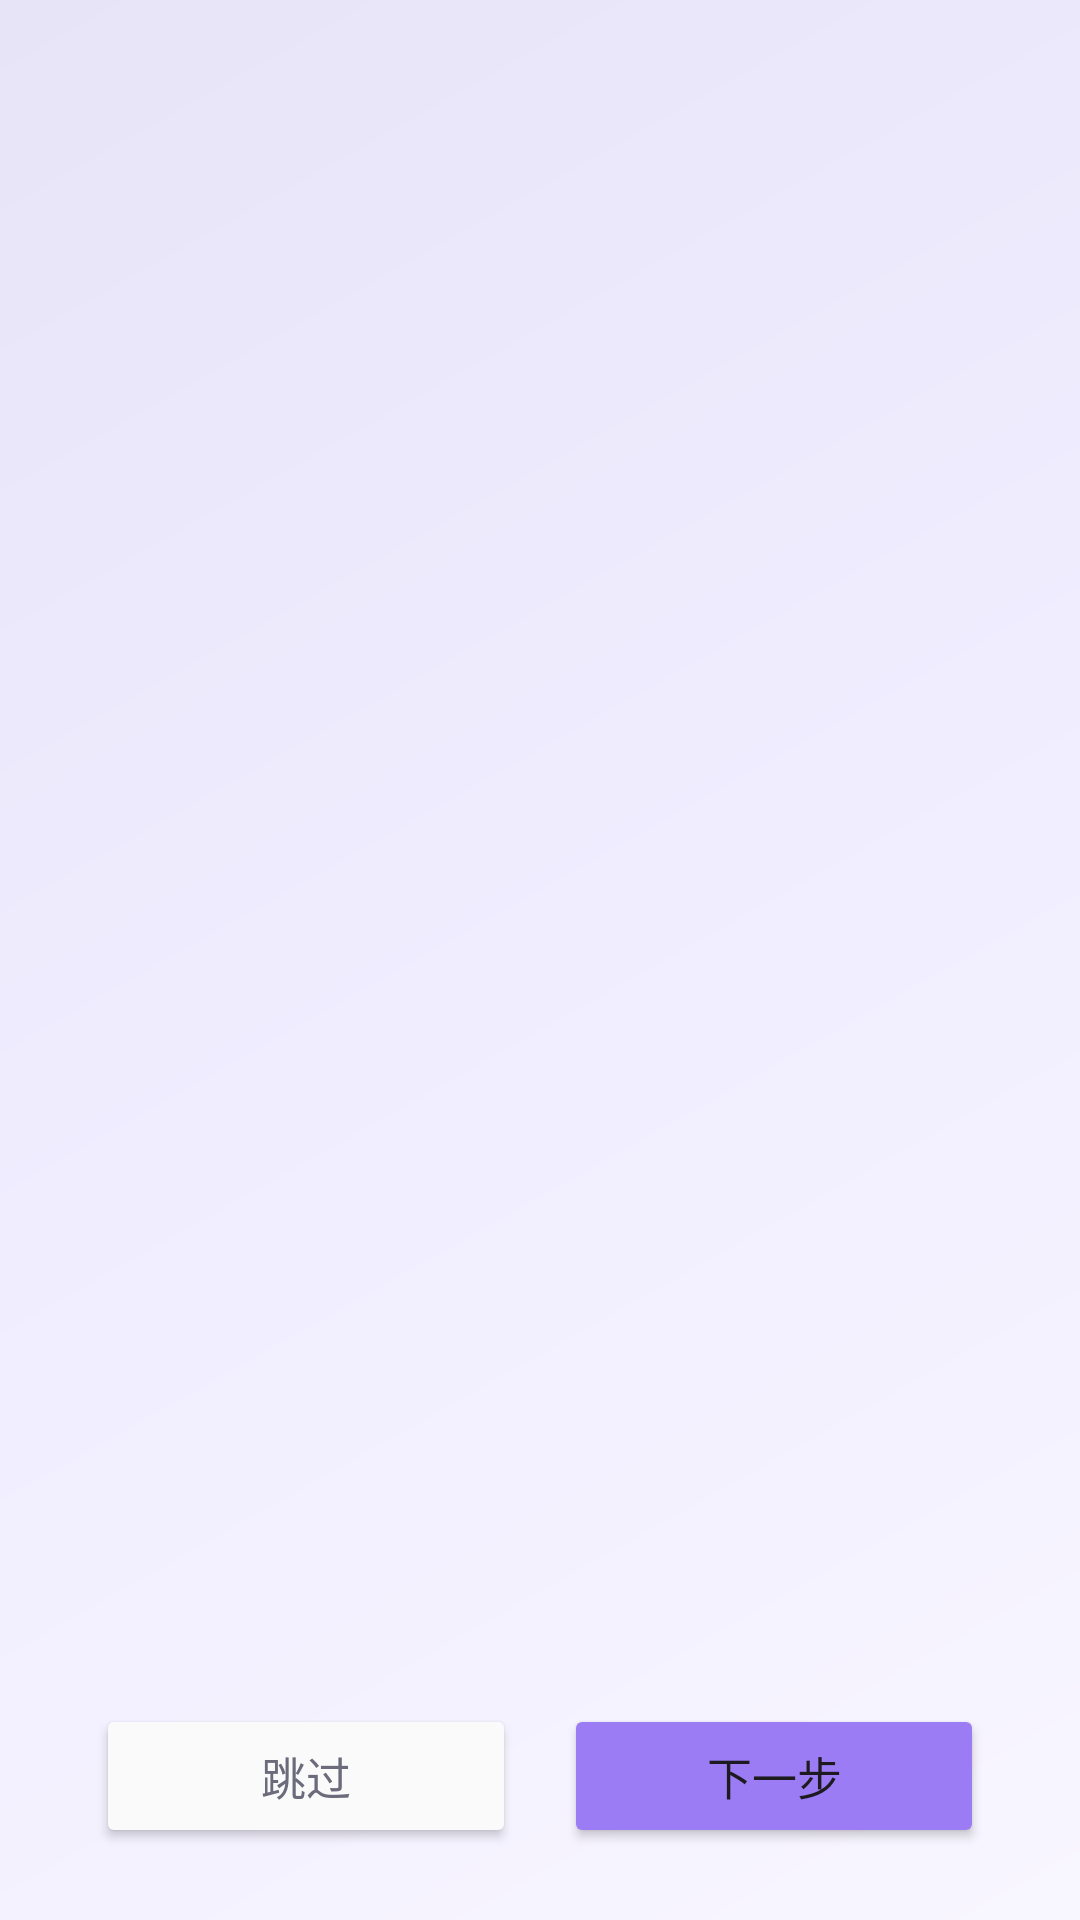

Write the Android layout XML for this screen, with the resource values it uses.
<!-- AndroidManifest.xml: application theme Theme.HoshioriAI -->
<!-- res/layout/dialog_welcome_guide.xml -->
<?xml version="1.0" encoding="utf-8"?>

<androidx.constraintlayout.widget.ConstraintLayout
    xmlns:android="http://schemas.android.com/apk/res/android"
    xmlns:app="http://schemas.android.com/apk/res-auto"
    android:layout_width="match_parent"
    android:layout_height="match_parent"
    android:background="@drawable/bg_gradient_enhanced">

    
    <ImageButton
        android:id="@+id/btnClose"
        android:layout_width="40dp"
        android:layout_height="40dp"
        android:layout_margin="16dp"
        android:background="?attr/selectableItemBackgroundBorderless"
        android:src="@drawable/ic_close"
        android:contentDescription="关闭"
        android:tint="@color/text_primary"
        app:layout_constraintTop_toTopOf="parent"
        app:layout_constraintEnd_toEndOf="parent" />

    
    <androidx.viewpager2.widget.ViewPager2
        android:id="@+id/viewPager"
        android:layout_width="0dp"
        android:layout_height="0dp"
        android:layout_marginTop="60dp"
        android:layout_marginBottom="120dp"
        app:layout_constraintTop_toTopOf="parent"
        app:layout_constraintBottom_toBottomOf="parent"
        app:layout_constraintStart_toStartOf="parent"
        app:layout_constraintEnd_toEndOf="parent" />

    
    <LinearLayout
        android:id="@+id/indicatorLayout"
        android:layout_width="wrap_content"
        android:layout_height="wrap_content"
        android:layout_marginBottom="60dp"
        android:orientation="horizontal"
        android:gravity="center"
        app:layout_constraintBottom_toBottomOf="parent"
        app:layout_constraintStart_toStartOf="parent"
        app:layout_constraintEnd_toEndOf="parent" />

    
    <LinearLayout
        android:layout_width="0dp"
        android:layout_height="wrap_content"
        android:layout_marginStart="32dp"
        android:layout_marginEnd="32dp"
        android:layout_marginBottom="24dp"
        android:orientation="horizontal"
        android:gravity="center"
        app:layout_constraintBottom_toBottomOf="parent"
        app:layout_constraintStart_toStartOf="parent"
        app:layout_constraintEnd_toEndOf="parent">

        
        <Button
            android:id="@+id/btnSkip"
            android:layout_width="0dp"
            android:layout_height="48dp"
            android:layout_weight="1"
            android:layout_marginEnd="8dp"
            android:text="跳过"
            android:textSize="15sp"
            android:backgroundTint="@color/surface"
            android:textColor="@color/text_secondary"
            app:cornerRadius="24dp" />

        
        <Button
            android:id="@+id/btnNext"
            android:layout_width="0dp"
            android:layout_height="48dp"
            android:layout_weight="1"
            android:layout_marginStart="8dp"
            android:text="下一步"
            android:textSize="15sp"
            android:backgroundTint="@color/primary"
            app:cornerRadius="24dp" />

    </LinearLayout>

</androidx.constraintlayout.widget.ConstraintLayout>
<!-- resources referenced by this layout -->
<resources>
  <color name="primary">#9C7CF4</color>
  <color name="surface">#FAFAFA</color>
  <color name="text_primary">#2D2D3A</color>
  <color name="text_secondary">#6B6B7B</color>
  <!-- drawable bg_gradient_enhanced (drawable) -->
  <?xml version="1.0" encoding="utf-8"?>
  
  <shape xmlns:android="http://schemas.android.com/apk/res/android"
      android:shape="rectangle">
      
      <gradient
          android:angle="135"
          android:startColor="#F8F6FF"
          android:centerColor="#F0EDFF"
          android:endColor="#E8E4F8"
          android:type="linear"/>
      
  </shape>
  <style name="Theme.HoshioriAI" parent="Theme.Material3.Light.NoActionBar">
          <item name="colorPrimary">@color/primary</item>
          <item name="colorPrimaryVariant">@color/primary_variant</item>
          <item name="colorSecondary">@color/secondary</item>
          <item name="colorSecondaryVariant">@color/secondary_variant</item>
          <item name="android:colorBackground">@color/background</item>
          <item name="colorSurface">@color/surface</item>
          <item name="colorOnPrimary">@color/text_on_primary</item>
          <item name="colorOnSecondary">@color/text_primary</item>
          <item name="colorOnBackground">@color/text_primary</item>
          <item name="colorOnSurface">@color/text_primary</item>
          <item name="android:statusBarColor">@color/primary</item>
          <item name="android:navigationBarColor">@color/surface</item>
      </style>
  <color name="primary_variant">#7B5CD6</color>
  <color name="secondary">#F4A7C7</color>
  <color name="secondary_variant">#E08AAB</color>
  <color name="background">#F0EDFF</color>
  <color name="text_on_primary">#FFFFFF</color>
</resources>
